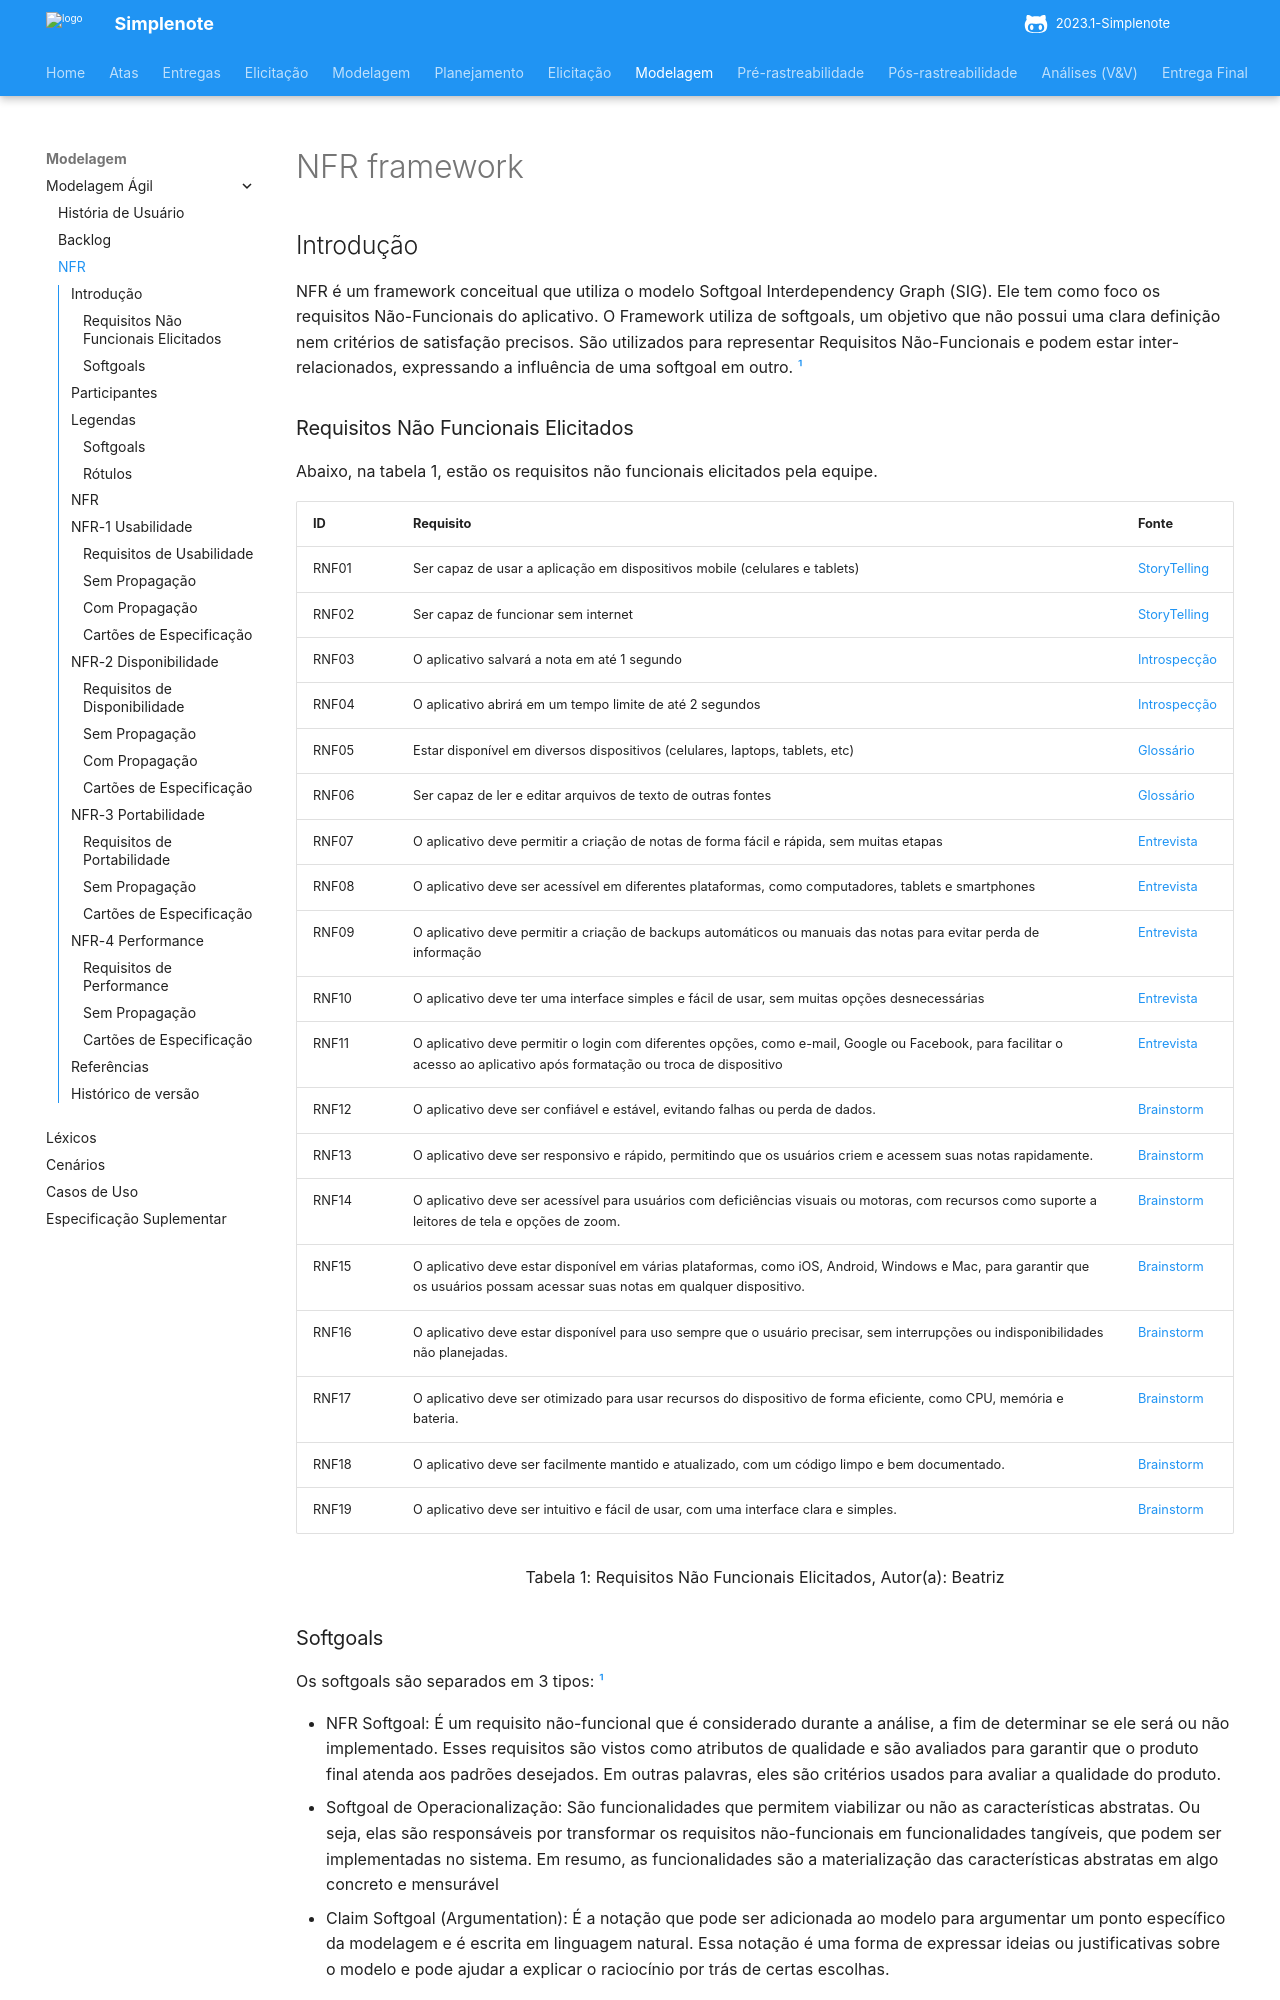

repository: ananorberto/2023.1-Simplenote · page: modelagem/nfr/index.html · generator: mkdocs

# NFR framework

## Introdução
NFR é um framework conceitual que utiliza o modelo Softgoal Interdependency Graph (SIG). Ele tem como foco os requisitos Não-Funcionais do aplicativo. 
O Framework utiliza de softgoals, um objetivo que não possui uma clara definição nem critérios de satisfação precisos. São utilizados para representar Requisitos 
Não-Funcionais e podem estar inter-relacionados, expressando a influência de uma softgoal em outro. [¹](#ancora1)
